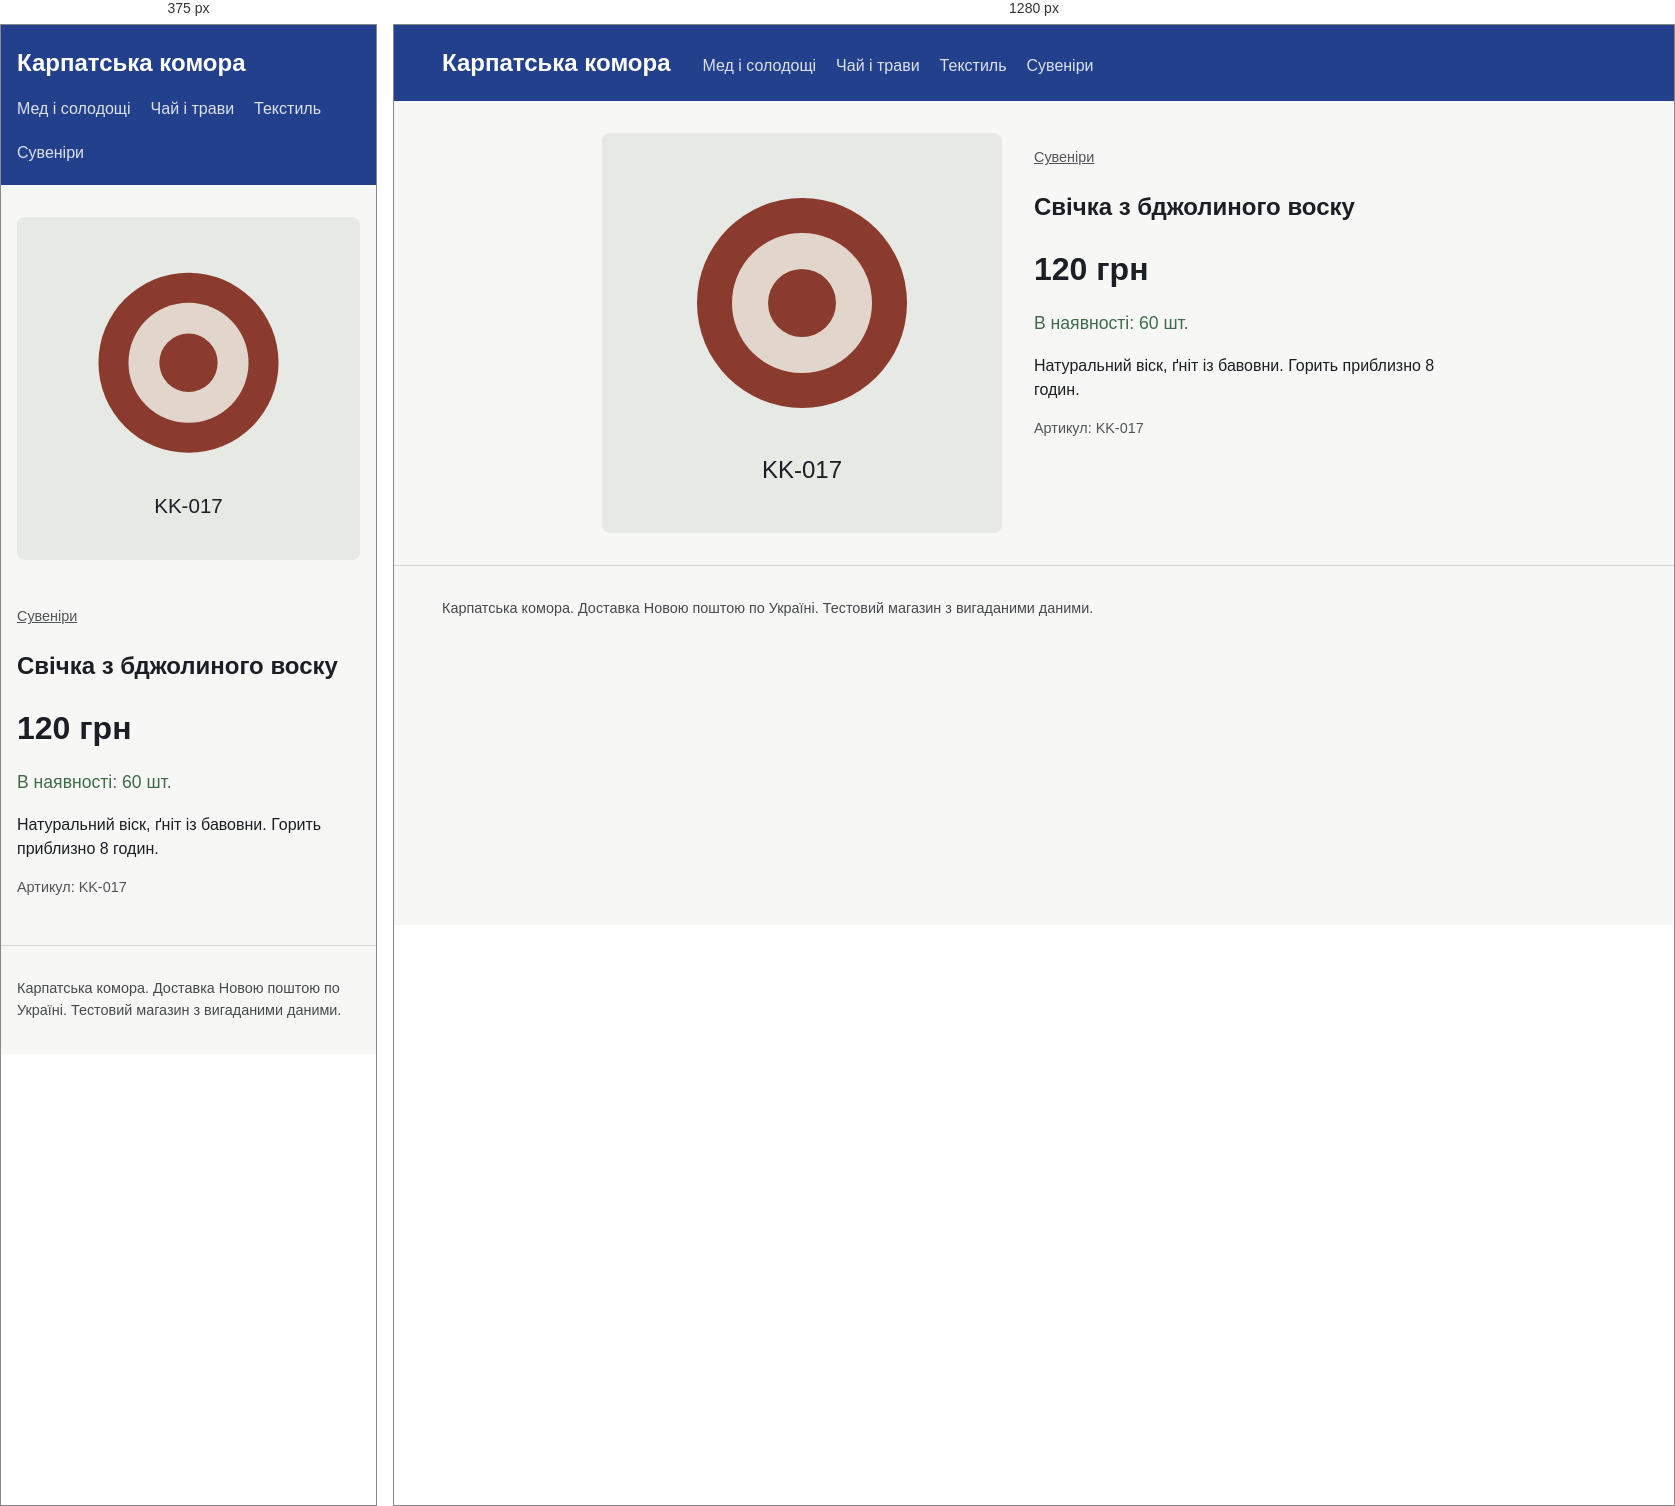
Rendered at 375 px and 1280 px, left to right.

<!-- file: svichka-bdzhilnyi-vosk.html -->
<!doctype html>
<html lang="uk"><head><meta charset="utf-8">
<meta name="viewport" content="width=device-width, initial-scale=1">
<title>Свічка з бджолиного воску</title>
<link rel="stylesheet" href="../style.css">
<script type="application/ld+json">
{
  "@context": "https://schema.org",
  "@type": "Product",
  "name": "Свічка з бджолиного воску",
  "sku": "KK-017",
  "productID": "KK-017",
  "description": "Натуральний віск, ґніт із бавовни. Горить приблизно 8 годин.",
  "image": [
    "https://oleh-dmytruk-todo.github.io/img/svichka-bdzhilnyi-vosk.svg"
  ],
  "category": "Сувеніри",
  "brand": {
    "@type": "Brand",
    "name": "Карпатська комора"
  },
  "offers": {
    "@type": "Offer",
    "price": "120",
    "priceCurrency": "UAH",
    "url": "https://oleh-dmytruk-todo.github.io/product/svichka-bdzhilnyi-vosk.html",
    "availability": "https://schema.org/InStock",
    "inventoryLevel": {
      "@type": "QuantitativeValue",
      "value": 60
    }
  }
}
</script>
</head><body>
<header class="top"><a class="brand" href="../index.html">Карпатська комора</a>
<nav><a href="../category/med.html">Мед і солодощі</a><a href="../category/chai.html">Чай і трави</a><a href="../category/tekstyl.html">Текстиль</a><a href="../category/suveniry.html">Сувеніри</a></nav></header>
<main><article class="product">
<img src="../img/svichka-bdzhilnyi-vosk.svg" alt="Свічка з бджолиного воску" width="400" height="400">
<div><p class="crumb"><a href="../category/suveniry.html">Сувеніри</a></p>
<h1>Свічка з бджолиного воску</h1>
<p class="price">120 грн</p><p class="av big">В наявності: 60 шт.</p>
<p class="desc">Натуральний віск, ґніт із бавовни. Горить приблизно 8 годин.</p>
<p class="sku">Артикул: KK-017</p></div></article></main>
<footer>Карпатська комора. Доставка Новою поштою по Україні. Тестовий магазин з вигаданими даними.</footer>
</body></html>


/* @media block from style.css */
@media(max-width:700px){.product{grid-template-columns:1fr}}